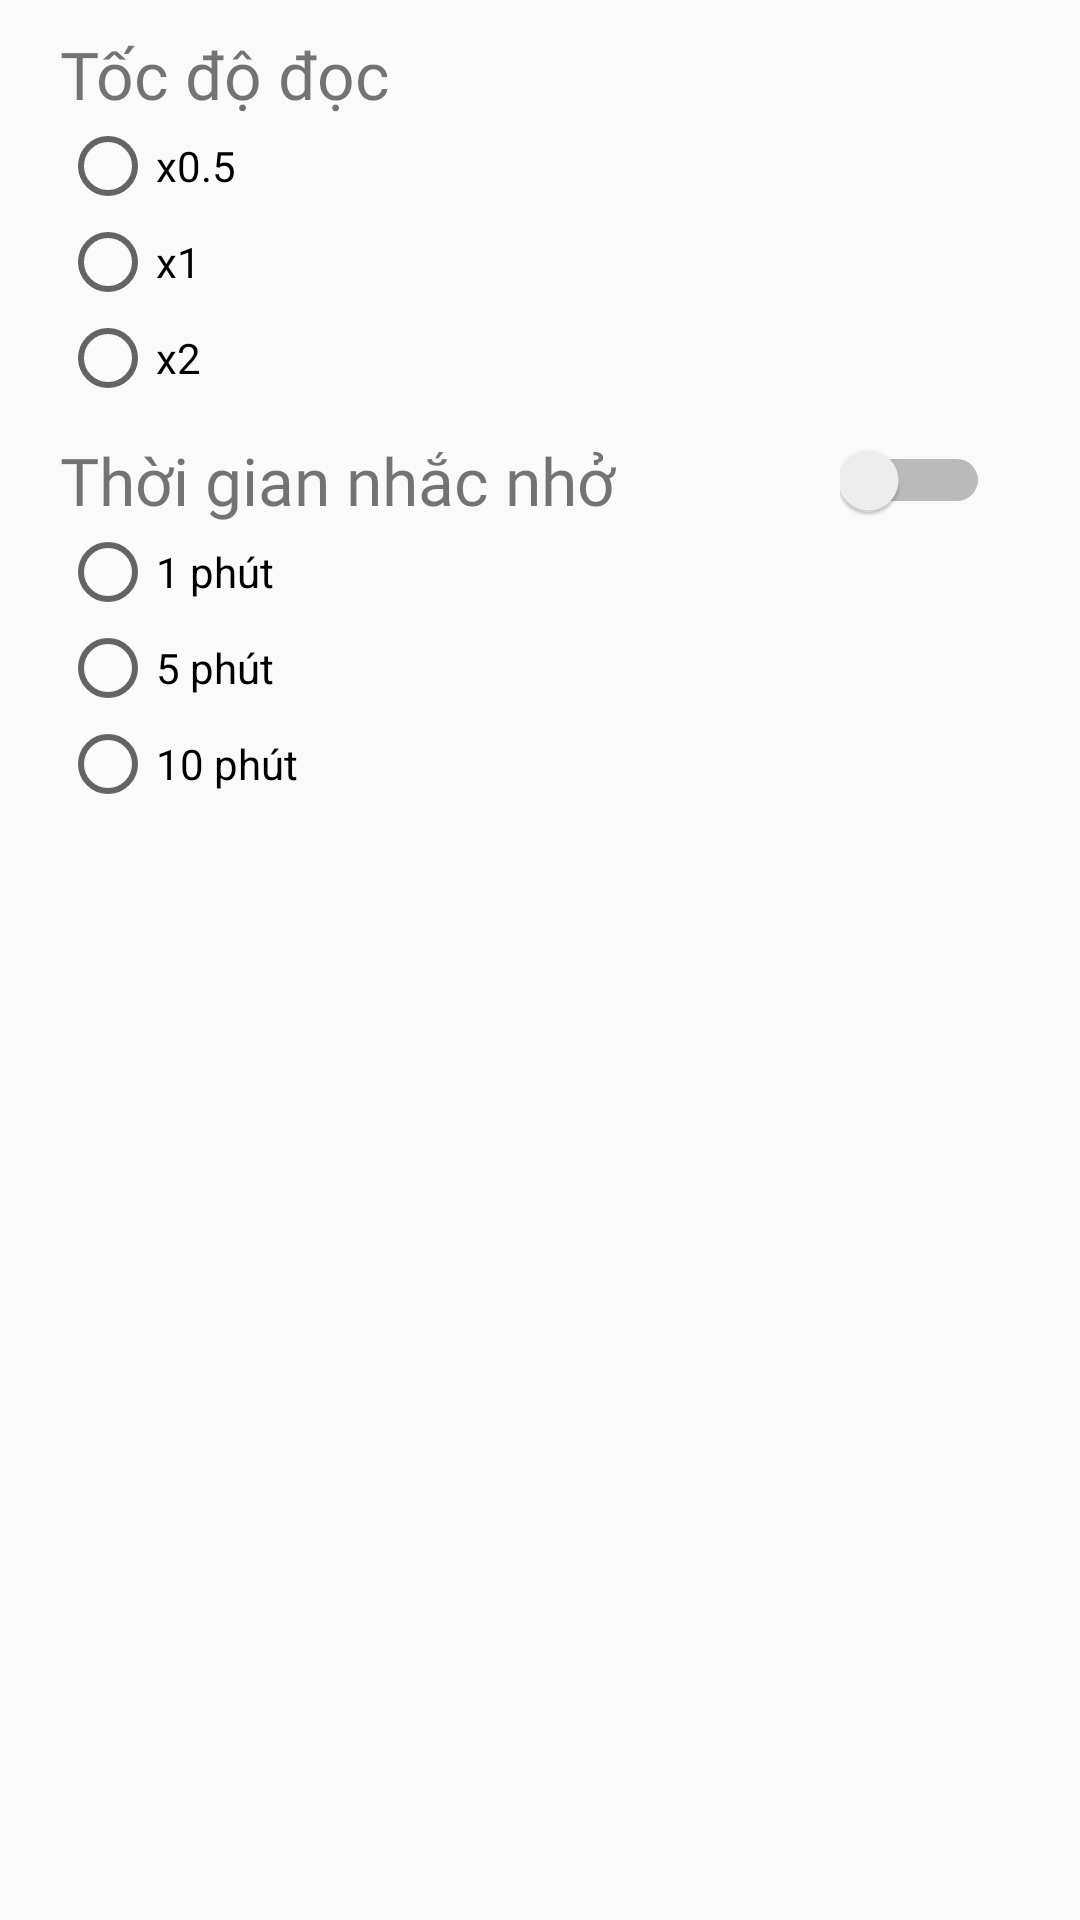

Reconstruct the res/layout file that produces this screen, plus the resources it refers to.
<!-- AndroidManifest.xml: application theme Theme.DoLearn -->
<!-- res/layout/activity_setting.xml -->
<?xml version="1.0" encoding="utf-8"?>
<LinearLayout xmlns:android="http://schemas.android.com/apk/res/android"
    xmlns:tools="http://schemas.android.com/tools"
    android:layout_width="match_parent"
    android:layout_height="match_parent"
    tools:context=".setting.SettingActivity"
    android:orientation="vertical"
    >

    <TextView
        android:id="@+id/tvTocDoDoc"
        android:layout_marginTop="10dp"
        android:paddingLeft="20dp"
        android:layout_width="match_parent"
        android:layout_height="wrap_content"
        android:text="Tốc độ đọc"
        android:textSize="22sp"
        android:fontFamily="@font/roboto_regular"
        />

    <RadioGroup
        android:id="@+id/speedRate"
        android:layout_marginLeft="20dp"
        android:layout_width="wrap_content"
        android:layout_height="wrap_content">
        <RadioButton
            android:id="@+id/speedRate1"
            android:text="x0.5"
            android:layout_width="wrap_content"
            android:layout_height="wrap_content" />

        <RadioButton
            android:id="@+id/speedRate2"
            android:text="x1"
            android:layout_width="wrap_content"
            android:layout_height="wrap_content" />

        <RadioButton
            android:id="@+id/speedRate3"
            android:text="x2"
            android:layout_width="wrap_content"
            android:layout_height="wrap_content" />
    </RadioGroup>


    <LinearLayout
        android:paddingLeft="20dp"
        android:paddingRight="25dp"
        android:layout_marginTop="10dp"
        android:layout_width="match_parent"
        android:layout_height="wrap_content"
        android:layout_below="@+id/tvTocDoDoc"
        android:orientation="horizontal"
        android:weightSum="10"
        tools:ignore="UseSwitchCompatOrMaterialXml">

        <TextView
            android:layout_weight="8"
            android:layout_width="0dp"
            android:layout_height="match_parent"
            android:text="Thời gian nhắc nhở"
            android:textSize="22sp"
            android:fontFamily="@font/roboto_regular"
            />
        
        <Switch
            android:layout_weight="2"
            android:id="@+id/swNotify"
            android:textSize="22dp"
            android:layout_marginLeft="60dp"
            android:layout_marginRight="5dp"
            android:layout_width="0dp"
            android:layout_height="match_parent"/>
    </LinearLayout>

    <RadioGroup
        android:id="@+id/radioGroup"
        android:layout_marginLeft="20dp"
        android:layout_width="wrap_content"
        android:layout_height="wrap_content">
        <RadioButton
            android:id="@+id/radio_1"
            android:text="1 phút"
            android:layout_width="wrap_content"
            android:layout_height="wrap_content" />

        <RadioButton
            android:id="@+id/radio_5"
            android:text="5 phút"
            android:layout_width="wrap_content"
            android:layout_height="wrap_content" />

        <RadioButton
            android:id="@+id/radio_10"
            android:text="10 phút"
            android:layout_width="wrap_content"
            android:layout_height="wrap_content" />
    </RadioGroup>


</LinearLayout>
<!-- resources referenced by this layout -->
<resources>
  <style name="Theme.DoLearn" parent="Theme.AppCompat.DayNight.DarkActionBar">
          
          <item name="colorPrimary">@color/main</item>
          <item name="colorPrimaryDark">#47bcaa</item>
          <item name="colorAccent">@color/teal_200</item>
          <item name="colorPrimaryVariant">#47bcaa</item>
          
      </style>
  <color name="main">#CC47BCAA</color>
  <color name="teal_200">#FF03DAC5</color>
</resources>
